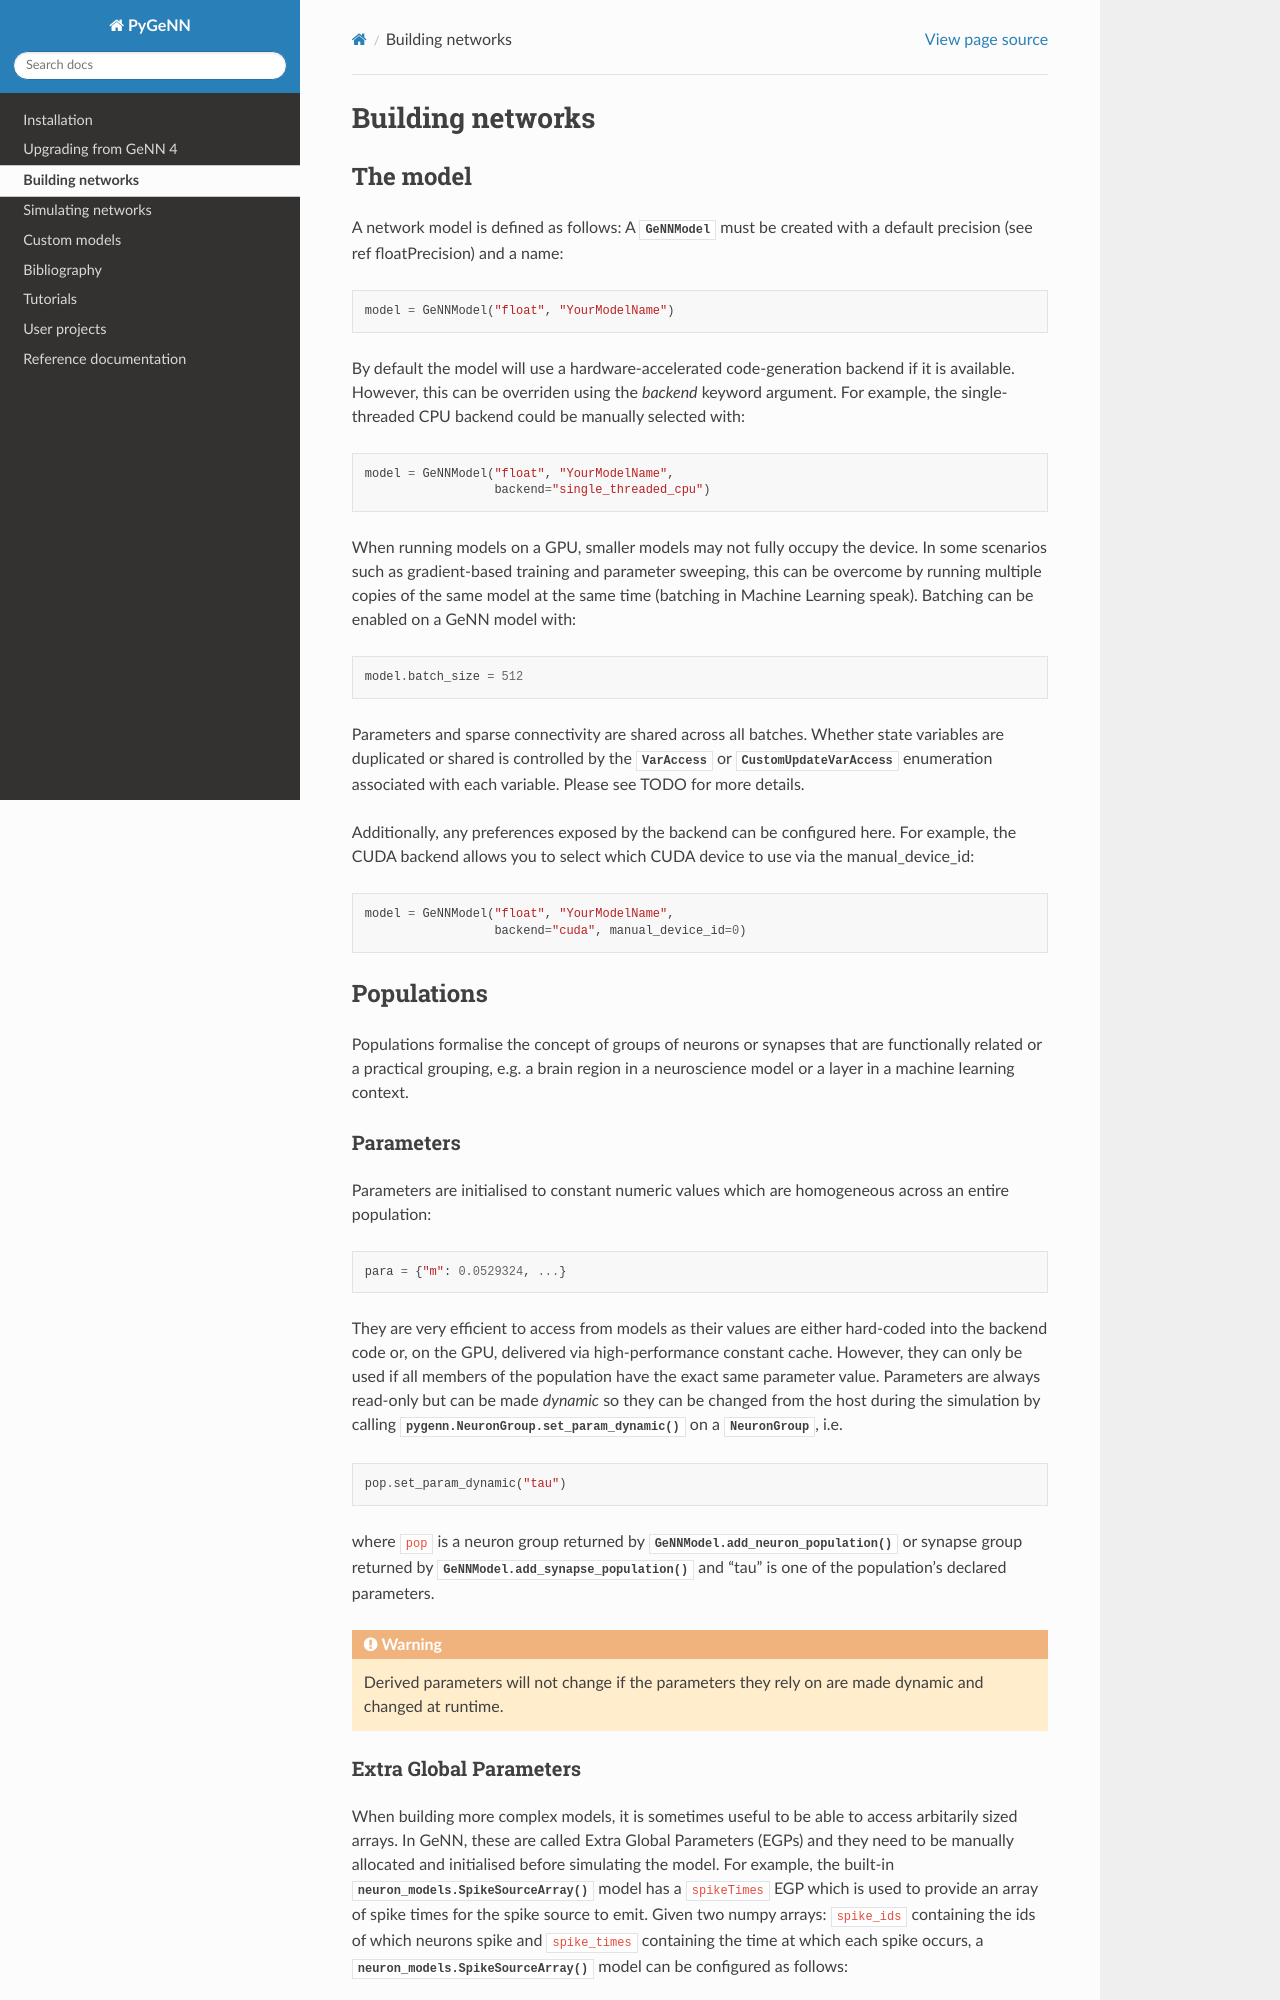

repository: genn-team/genn · page: documentation/5/building_networks.html · generator: sphinx

.. py:currentmodule:: pygenn

.. _`section-building-networks`:

=================
Building networks
=================
---------
The model
---------
A network model is defined as follows:
A :class:`.GeNNModel` must be created with a default precision (see \ref floatPrecision) and a name:

..  code-block:: python

    model = GeNNModel("float", "YourModelName")

By default the model will use a hardware-accelerated code-generation backend if it is available. 
However, this can be overriden using the `backend` keyword argument. 
For example, the single-threaded CPU backend could be manually selected with:

..  code-block:: python

    model = GeNNModel("float", "YourModelName", 
                      backend="single_threaded_cpu")

When running models on a GPU, smaller models may not fully occupy the device. In some scenarios such as gradient-based training and parameter sweeping,
this can be overcome by running multiple copies of the same model at the same time (batching in Machine Learning speak).
Batching can be enabled on a GeNN model with:

..  code-block:: python

    model.batch_size = 512

Parameters and sparse connectivity are shared across all batches. 
Whether state variables are duplicated or shared is controlled by the :class:`.VarAccess` or :class:`.CustomUpdateVarAccess` enumeration 
associated with each variable. Please see TODO for more details.

Additionally, any preferences exposed by the backend can be configured here. 
For example, the CUDA backend allows you to select which CUDA device to use via the manual_device_id:

.. code-block:: python

   model = GeNNModel("float", "YourModelName",
                     backend="cuda", manual_device_id=0)
